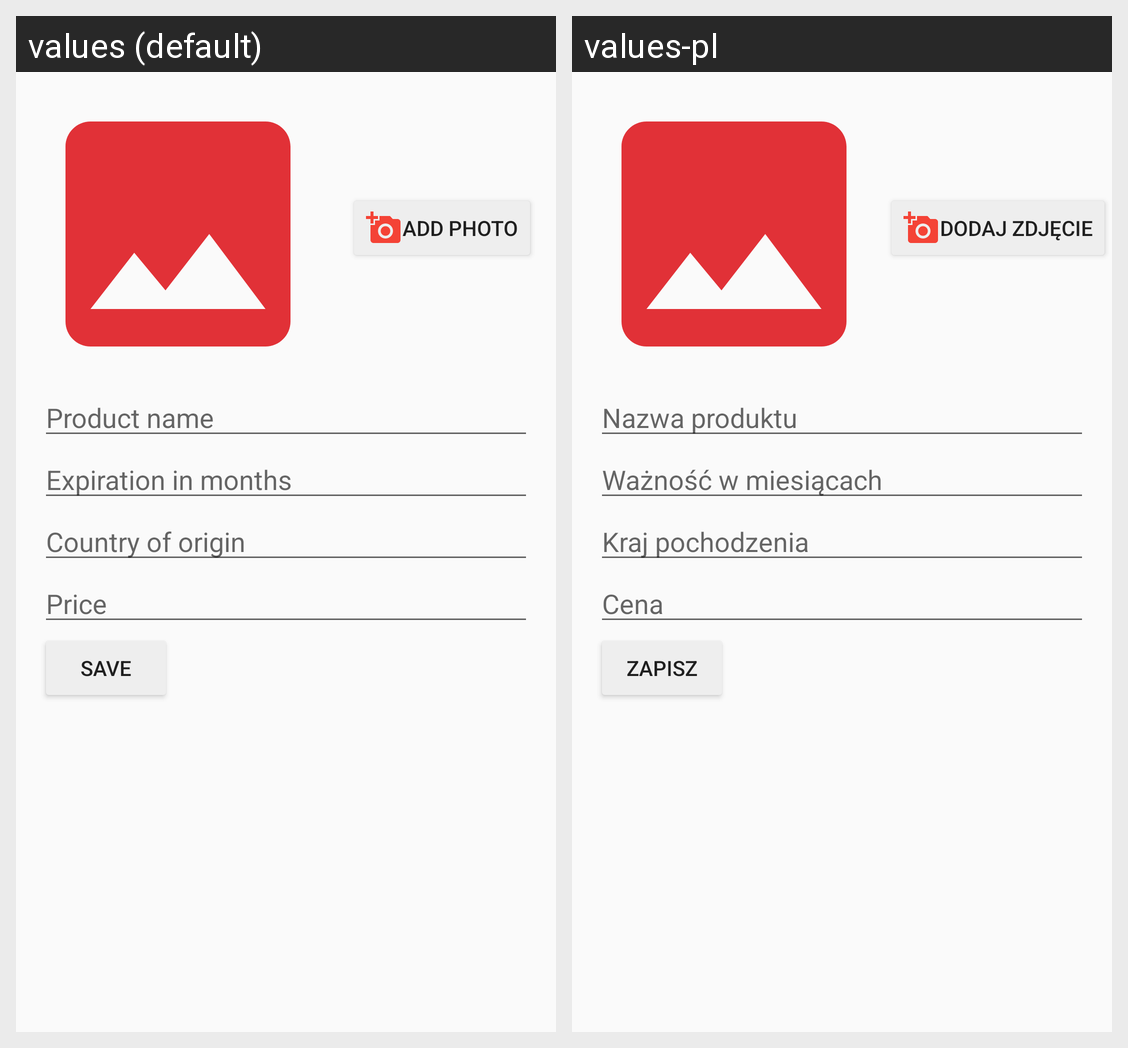

The Android screen above is rendered under two locales of the same app. Produce the string resources it draws, with the default and per-locale values.
Android screen res/layout/fragment_company_profile_new.xml rendered under 2 locales, left to right: values (default), values-pl. Device: Nexus 5 (rendered at 1080×1920; each locale shown at half size, 540×960, under a caption strip naming it); theme AppTheme.
Strings drawn on this screen, with the default value and each locale's value (text and hints the layout hard-codes, and strings that could not be matched under every locale, appear in the picture but are not listed):

company_new_add_photo
  values: Add photo
  values-pl: Dodaj zdjęcie

company_new_product_name_label
  values: Product name
  values-pl: Nazwa produktu

company_new_product_expiration_label
  values: Expiration in months
  values-pl: Ważność w miesiącach

company_new_product_country_label
  values: Country of origin
  values-pl: Kraj pochodzenia

company_new_product_price_label
  values: Price
  values-pl: Cena

company_new_product_save_button
  values: save
  values-pl: zapisz
